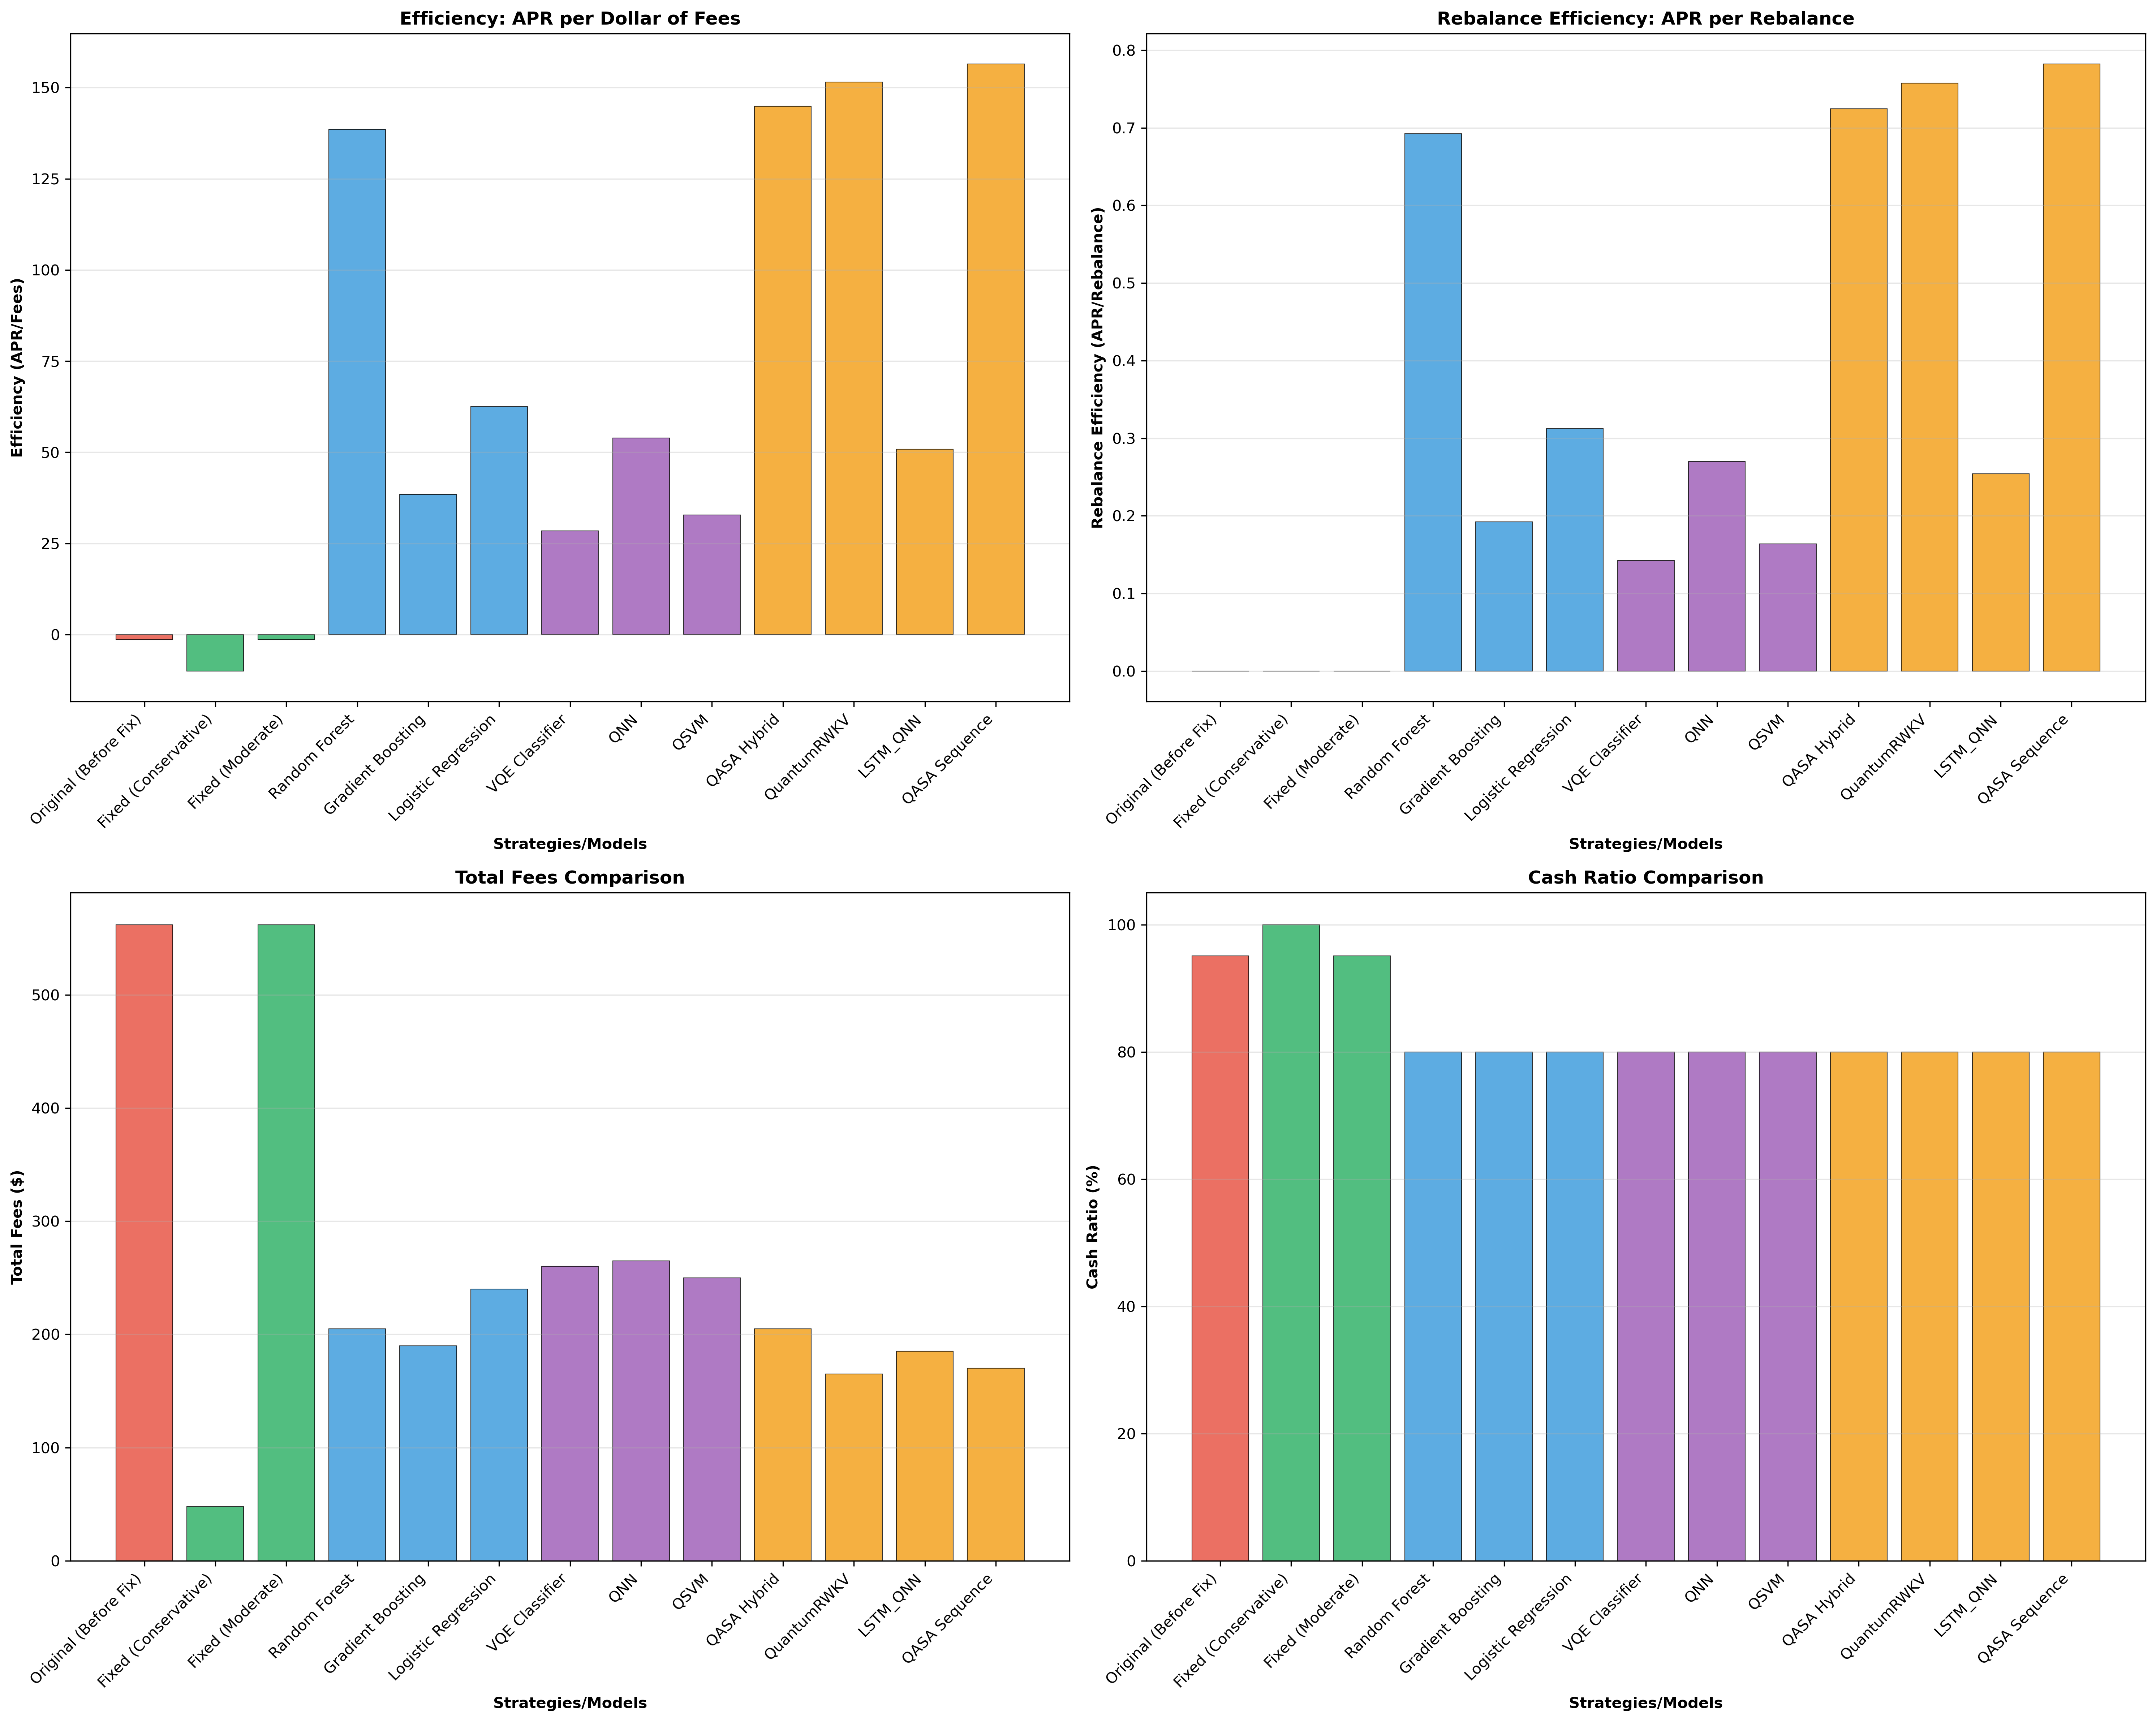

The data file committed next to this chart (first rows):
Strategy, Type, Rebalance Count, APR (%), Total Fees ($), Cash Ratio (%), Efficiency (APR/Fees), Rebalance Efficiency (APR/Rebalance)
Original (Before Fix), steer_original, 2414, -0.75, 562, 95.1, -1.334, -0.0003107
Fixed (Conservative), steer_fixed, 2880, -0.48, 47.88, 100.0, -10.03, -0.0001667
Fixed (Moderate), steer_fixed, 2414, -0.75, 562, 95.1, -1.334, -0.0003107
Random Forest, classical_ml, 41, 28.4, 205.0, 80.0, 138.5, 0.6927
Gradient Boosting, classical_ml, 38, 7.3, 190.0, 80.0, 38.42, 0.1921
Logistic Regression, classical_ml, 48, 15.0, 240.0, 80.0, 62.5, 0.3125
VQE Classifier, quantum_ml, 52, 7.4, 260.0, 80.0, 28.46, 0.1423
QNN, quantum_ml, 53, 14.3, 265.0, 80.0, 53.96, 0.2698
QSVM, quantum_ml, 50, 8.2, 250.0, 80.0, 32.8, 0.164
QASA Hybrid, hybrid_ml, 41, 29.7, 205.0, 80.0, 144.9, 0.7244
QuantumRWKV, hybrid_ml, 33, 25.0, 165.0, 80.0, 151.5, 0.7576
LSTM_QNN, hybrid_ml, 37, 9.4, 185.0, 80.0, 50.81, 0.2541
QASA Sequence, hybrid_ml, 34, 26.6, 170.0, 80.0, 156.5, 0.7824
